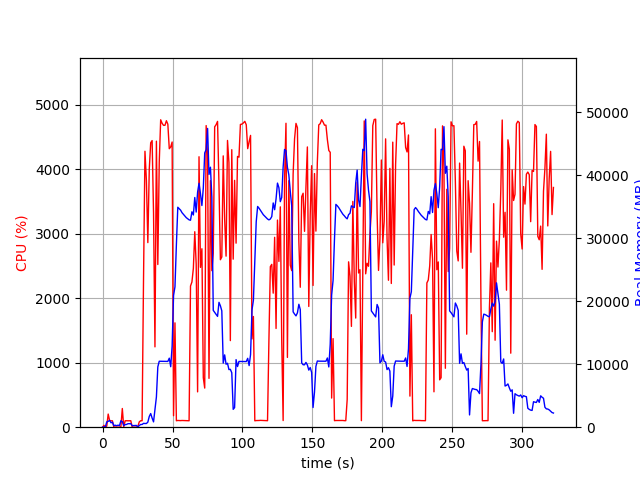

Data behind this chart, as committed beside it:
elapsed_time, nproc, cpu, mem_real, mem_virtual
4.696846008300781e-05, 1, 0.0, 9.645, 3186
1.007, 2, 28.8, 47.7, 158.3
2.016, 2, 1.0, 53.52, 163.6
3.024, 5, 17.8, 850.4, 3038
4.033, 4, 203.4, 923.8, 2895
5.041, 5, 104.1, 1083, 3321
6.05, 3, 99.1, 702, 2299
7.058, 3, 99.1, 787.4, 2411
8.067, 3, 1.0, 258.9, 1753
9.076, 3, 3.0, 313, 1799
10.09, 3, 2.0, 242, 1731
11.09, 3, 0.0, 321.5, 1807
12.1, 3, 0.0, 246.9, 1740
13.11, 7, 7.9, 1020, 3653
14.13, 5, 289.7, 885.5, 3021
15.14, 3, 3.0, 255.7, 1864
16.15, 3, 99.1, 402.5, 2024
17.15, 3, 100.1, 438.3, 2086
18.16, 3, 99.2, 554.1, 2234
19.17, 3, 100.1, 554.1, 2234
20.18, 3, 100.1, 560.2, 2234
21.19, 3, 1.0, 244.3, 1848
22.2, 3, 0.0, 250, 1870
23.21, 3, 1.0, 254.4, 1793
24.22, 3, 1.0, 278.1, 1928
25.24, 1, 11.9, 49.77, 96.43
26.25, 1, 83.1, 265.5, 1328
27.26, 1, 99.9, 433.7, 1456
28.27, 1, 99.9, 433.7, 1456
29.28, 1, 2292, 607, 5459
30.31, 1, 4276, 585.4, 5459
31.33, 1, 3826, 589.5, 5459
32.36, 1, 2861, 801.4, 6023
33.38, 1, 3996, 1701, 7311
34.4, 1, 4407, 2165, 7311
35.42, 1, 4442, 1449, 7311
36.44, 1, 3320, 843.6, 8336
37.45, 1, 1245, 2833, 9431
38.48, 1, 4432, 4798, 13281
39.49, 1, 2521, 9573, 19997
40.51, 1, 4105, 10469, 19997
41.53, 1, 4764, 10457, 19997
42.56, 1, 4710, 10457, 19997
43.58, 1, 4677, 10457, 19997
44.61, 1, 4679, 10455, 19997
45.63, 1, 4749, 10455, 19997
46.66, 1, 4695, 10443, 19997
47.68, 1, 4316, 10955, 19997
48.71, 1, 4343, 9602, 19997
49.72, 1, 4420, 12875, 35196
50.73, 1, 177.9, 20923, 35196
51.75, 1, 1617, 22273, 55676
52.76, 1, 100.0, 28937, 55676
53.77, 1, 104.2, 34908, 55676
54.78, 1, 102.9, 34673, 55676
55.78, 1, 102.1, 34443, 55676
56.79, 1, 104.1, 34045, 55676
57.8, 1, 103.1, 33774, 55676
58.81, 1, 102.2, 33498, 55676
59.82, 1, 100.2, 33260, 55676
... 258 more rows
